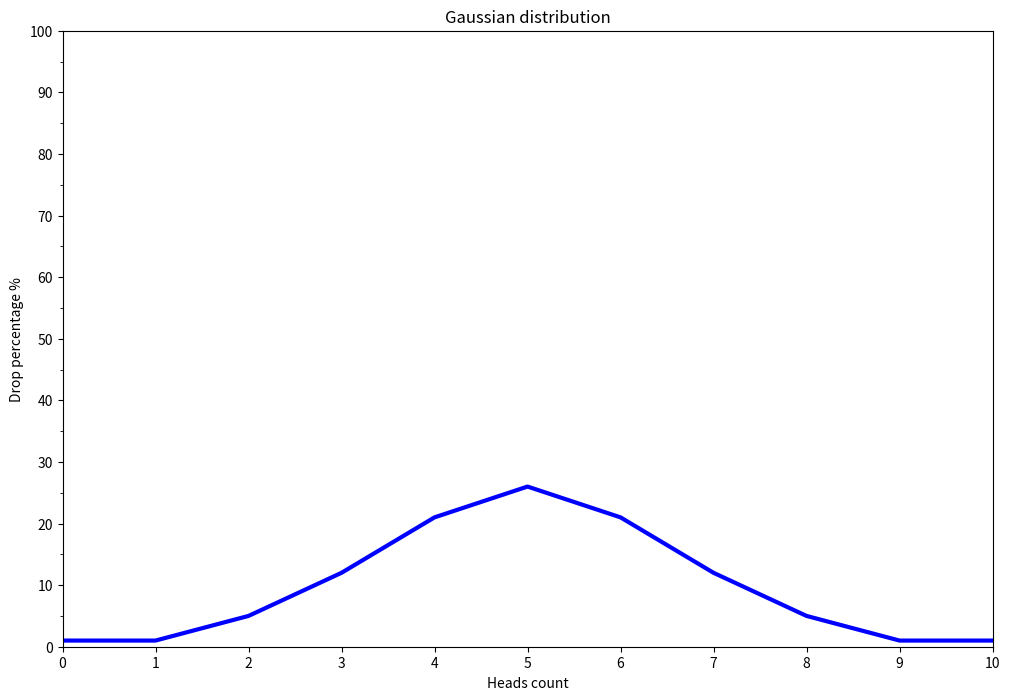

The matplotlib source for this figure:
import random
import math

import matplotlib.pyplot as plt
import matplotlib.ticker as ticker


def flip_coin():
    array_of_heads = [
        sum([random.randint(0, 1) for _ in range(10)])
        for _ in range(10000)
    ]

    result_dict = {}
    for x in range(11):
        result_dict[x] = math.ceil((array_of_heads.count(x) / 10000) * 100)

    return result_dict


def draw_gaussian_distribution_graph():
    result_dict = flip_coin()

    x = list(result_dict.keys())
    y = list(result_dict.values())

    fig, ax = plt.subplots()

    ax.plot(x, y, color='b', linewidth=3)
    plt.title('Gaussian distribution')
    plt.xlabel('Heads count')
    plt.ylabel('Drop percentage %')

    plt.axis([0, 10, 0, 100])

    ax.xaxis.set_major_locator(ticker.MultipleLocator(1))
    ax.xaxis.set_minor_locator(ticker.MultipleLocator(1))
    ax.yaxis.set_major_locator(ticker.MultipleLocator(10))
    ax.yaxis.set_minor_locator(ticker.MultipleLocator(5))

    fig.set_figwidth(12)
    fig.set_figheight(8)

    plt.show()


if __name__ == "__main__":
    draw_gaussian_distribution_graph()
